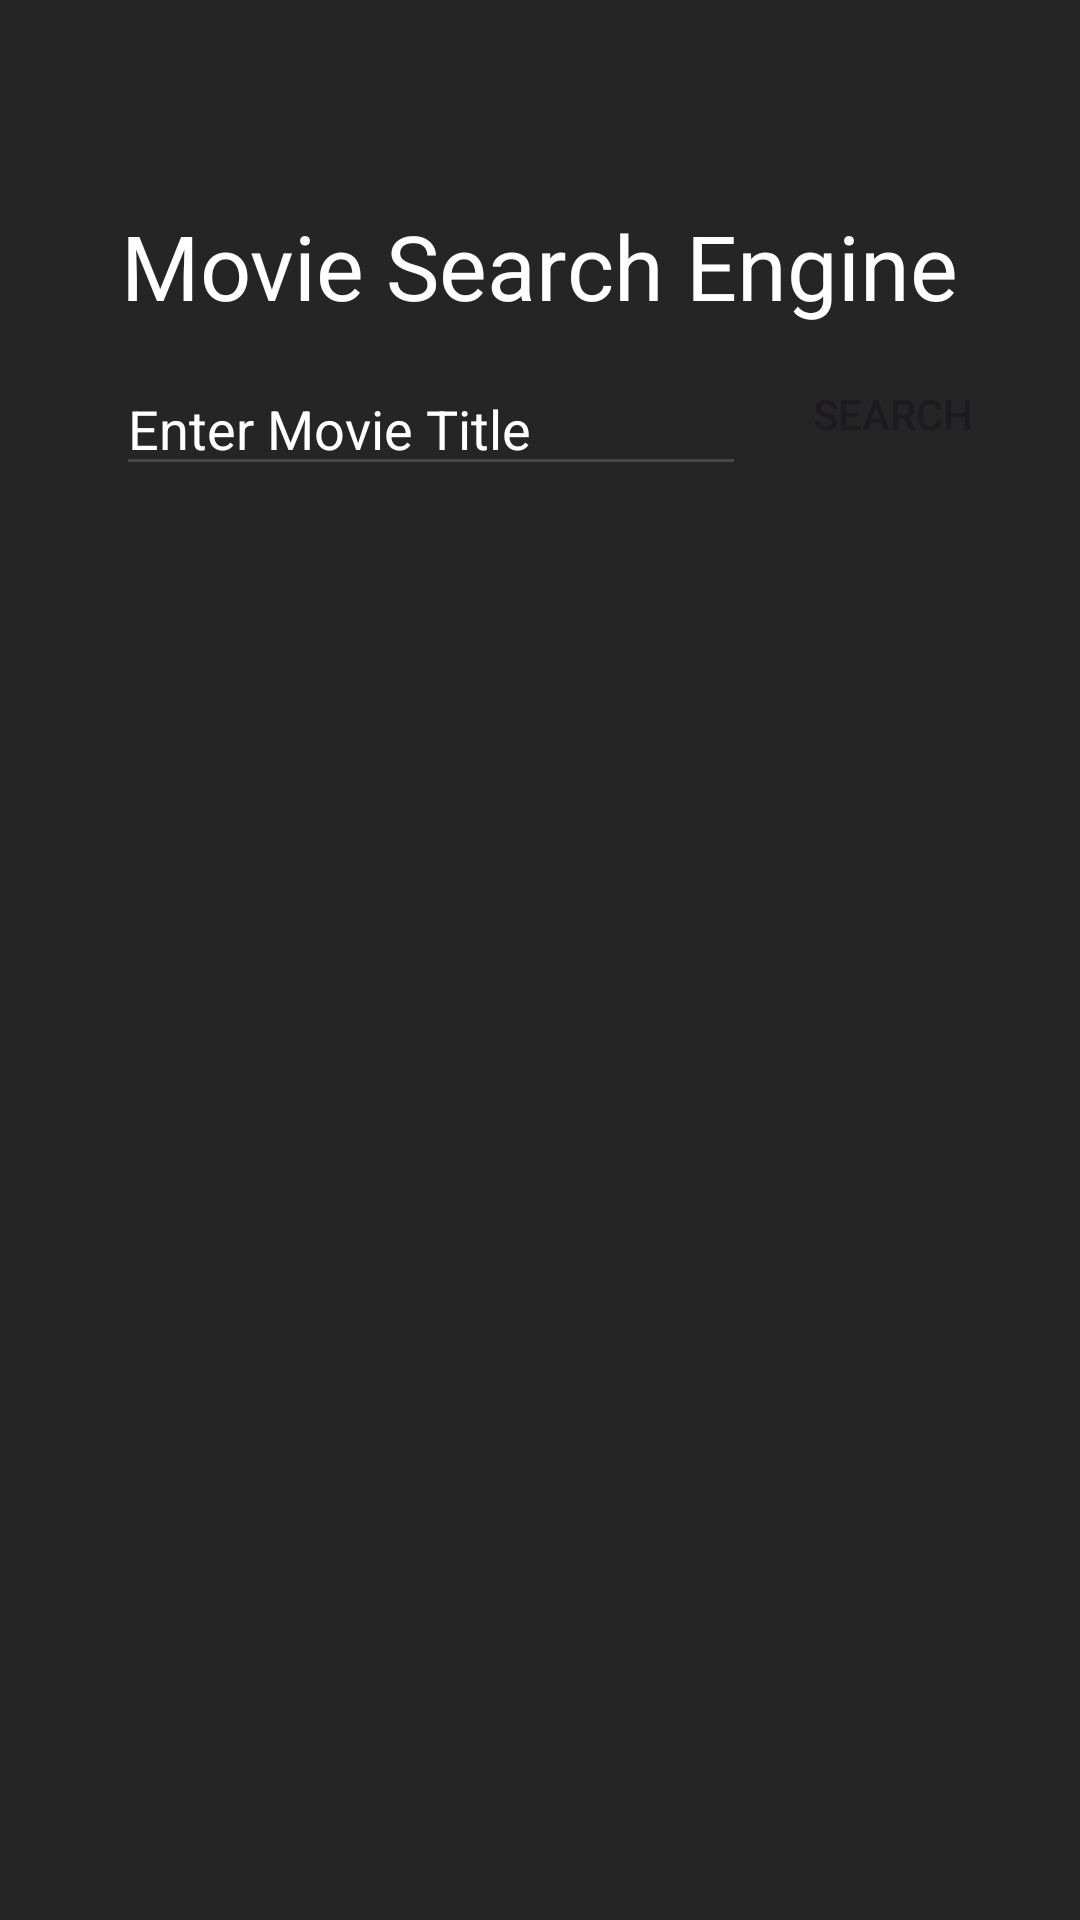

Here is an Android app screen rendered from its layout file. Give the layout XML and the strings, colors and styles it references.
<!-- AndroidManifest.xml: application theme Theme.OMDBMovieSearch -->
<!-- res/layout/activity_main.xml -->
<?xml version="1.0" encoding="utf-8"?>
<androidx.constraintlayout.widget.ConstraintLayout xmlns:android="http://schemas.android.com/apk/res/android"
    xmlns:app="http://schemas.android.com/apk/res-auto"
    xmlns:tools="http://schemas.android.com/tools"
    android:id="@+id/main"
    android:background="#252526"
    android:layout_width="match_parent"
    android:layout_height="match_parent"
    tools:context=".view.MainActivity">

    <TextView
        android:id="@+id/textView"
        android:layout_width="wrap_content"
        android:layout_height="wrap_content"
        android:text="Movie Search Engine"
        android:textColor="@color/white"
        android:textSize="30sp"
        app:layout_constraintBottom_toBottomOf="parent"
        app:layout_constraintEnd_toEndOf="parent"
        app:layout_constraintHorizontal_bias="0.496"
        app:layout_constraintStart_toStartOf="parent"
        app:layout_constraintTop_toTopOf="parent"
        app:layout_constraintVertical_bias="0.114" />

    <EditText
        android:id="@+id/searchBar"
        android:layout_width="wrap_content"
        android:layout_height="wrap_content"
        android:layout_marginTop="12dp"
        android:ems="10"
        android:hint="Enter Movie Title"
        android:inputType="text"
        android:textColor="@color/white"
        android:textColorHint="@color/white"
        app:layout_constraintEnd_toEndOf="parent"
        app:layout_constraintHorizontal_bias="0.258"
        app:layout_constraintStart_toStartOf="parent"
        app:layout_constraintTop_toBottomOf="@+id/textView" />

    <Button
        android:id="@+id/searchBtn"
        android:layout_width="wrap_content"
        android:layout_height="wrap_content"
        android:background="@drawable/button_background"
        android:text="Search"
        app:layout_constraintBottom_toBottomOf="@+id/searchBar"
        app:layout_constraintEnd_toEndOf="parent"
        app:layout_constraintHorizontal_bias="0.21"
        app:layout_constraintStart_toEndOf="@+id/searchBar"
        app:layout_constraintTop_toTopOf="@+id/searchBar"
        app:layout_constraintVertical_bias="1.0" />

    <androidx.recyclerview.widget.RecyclerView
        android:id="@+id/recyclerView"
        android:layout_width="match_parent"
        android:layout_height="0dp"
        android:layout_marginTop="20dp"
        app:layout_constraintBottom_toBottomOf="parent"
        app:layout_constraintEnd_toEndOf="parent"
        app:layout_constraintStart_toStartOf="parent"

        app:layout_constraintTop_toBottomOf="@+id/searchBar" />
</androidx.constraintlayout.widget.ConstraintLayout>
<!-- resources referenced by this layout -->
<resources>
  <style name="Theme.OMDBMovieSearch" parent="Base.Theme.OMDBMovieSearch" />
  <style name="Base.Theme.OMDBMovieSearch" parent="Theme.Material3.DayNight.NoActionBar">
          
           <item name="colorPrimary">#007acc</item>
      </style>
  <!-- not gathered from this repository: default colours our renderer supplied (Android Studio template values) -->
  <color name="white">#FFFFFFFF</color>
</resources>
